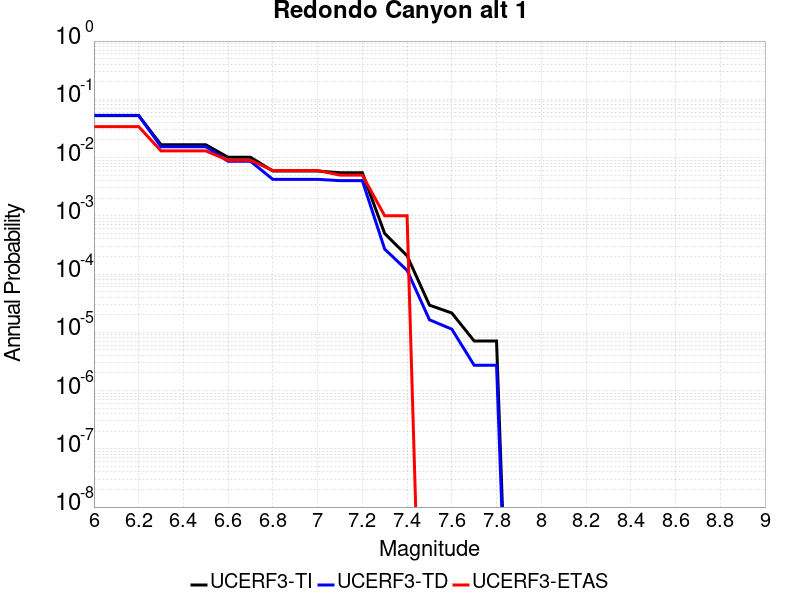

The data file committed next to this chart (first rows):
Magnitude, UCERF3-TI Prob, UCERF3-TD Prob, UCERF3-ETAS Prob
6.0, 0.05255, 0.05294, 0.034
6.1, 0.05255, 0.05294, 0.034
6.2, 0.05255, 0.05294, 0.034
6.3, 0.01659, 0.01536, 0.013
6.4, 0.01659, 0.01536, 0.013
6.5, 0.01659, 0.01536, 0.013
6.6, 0.01011, 0.008638, 0.009
6.7, 0.01011, 0.008638, 0.009
6.8, 0.005868, 0.004222, 0.006
6.9, 0.005868, 0.004222, 0.006
7.0, 0.005868, 0.004222, 0.006
7.1, 0.005487, 0.004015, 0.005
7.2, 0.005487, 0.004015, 0.005
7.3, 4.958428E-4, 2.675933E-4, 0.001
7.4, 2.0619256E-4, 1.1583759E-4, 0.001
7.5, 2.9289082E-5, 1.6421049E-5, 0.0
7.6, 2.1426553E-5, 1.1323388E-5, 0.0
7.7, 7.1065656E-6, 2.7154206E-6, 0.0
7.8, 7.1065656E-6, 2.7154206E-6, 0.0
